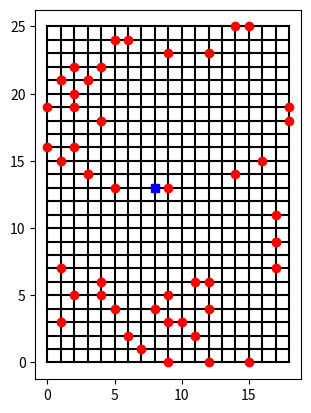
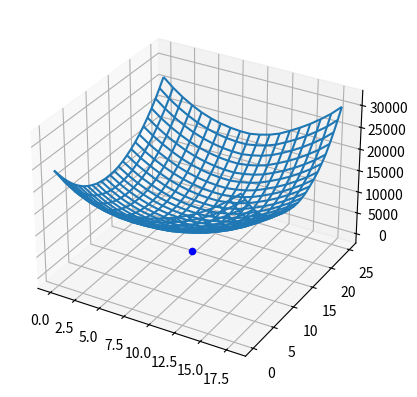

The matplotlib source for these figures, in order:
import numpy as np
import matplotlib.pyplot as plt
from mpl_toolkits.mplot3d import Axes3D

nx=18; ny=25
for j in range(ny+1):
    plt.plot([0,nx], [j,j], color='k')
for i in range(nx+1):
    plt.plot([i,i], [0,ny], color="k")

NoH = 50
x = np.random.randint(low=0, high=nx+1, size=(NoH, 1))
y = np.random.randint(low=0, high=ny+1, size=(NoH, 1))

plt.figure(1)
plt.plot(x, y, 'ro')

fire = np.zeros((nx+1, ny+1))
for i in range (nx+1):
    for j in range (ny+1):
        distance = 0
        for k in range(NoH):
            org = abs(x[k]-i) + abs(y[k]-j)
            distance += (org*org)
            #print (distance)
            #distance += abs(x[k]-i) + abs(y[k]-j)
            fire[i,j] = distance
s = (nx+ny)*(nx+ny) * NoH
for i in range(nx+1):
    for j in range(ny+1):
        if fire[i,j] < s:
            s = fire[i,j]
            mini = i
            minj = j
print('Minimum value of fire = ', s)
print('Index of min(fire) with axis row = ', mini)
print('Index of min(fire) with axis colum = ', minj)
plt.plot(mini, minj, 'bs')
plt.axis('image')
fig = plt.figure(2)
ax = fig.add_subplot(projection="3d")
x = np.linspace(0, nx, nx+1)
y = np.linspace(0, ny, ny+1)
X,Y = np.meshgrid(x, y)
ax.plot_wireframe(X,Y,fire.T)
ax.scatter(mini, minj, color='b')
plt.axis('tight')
plt.show() 